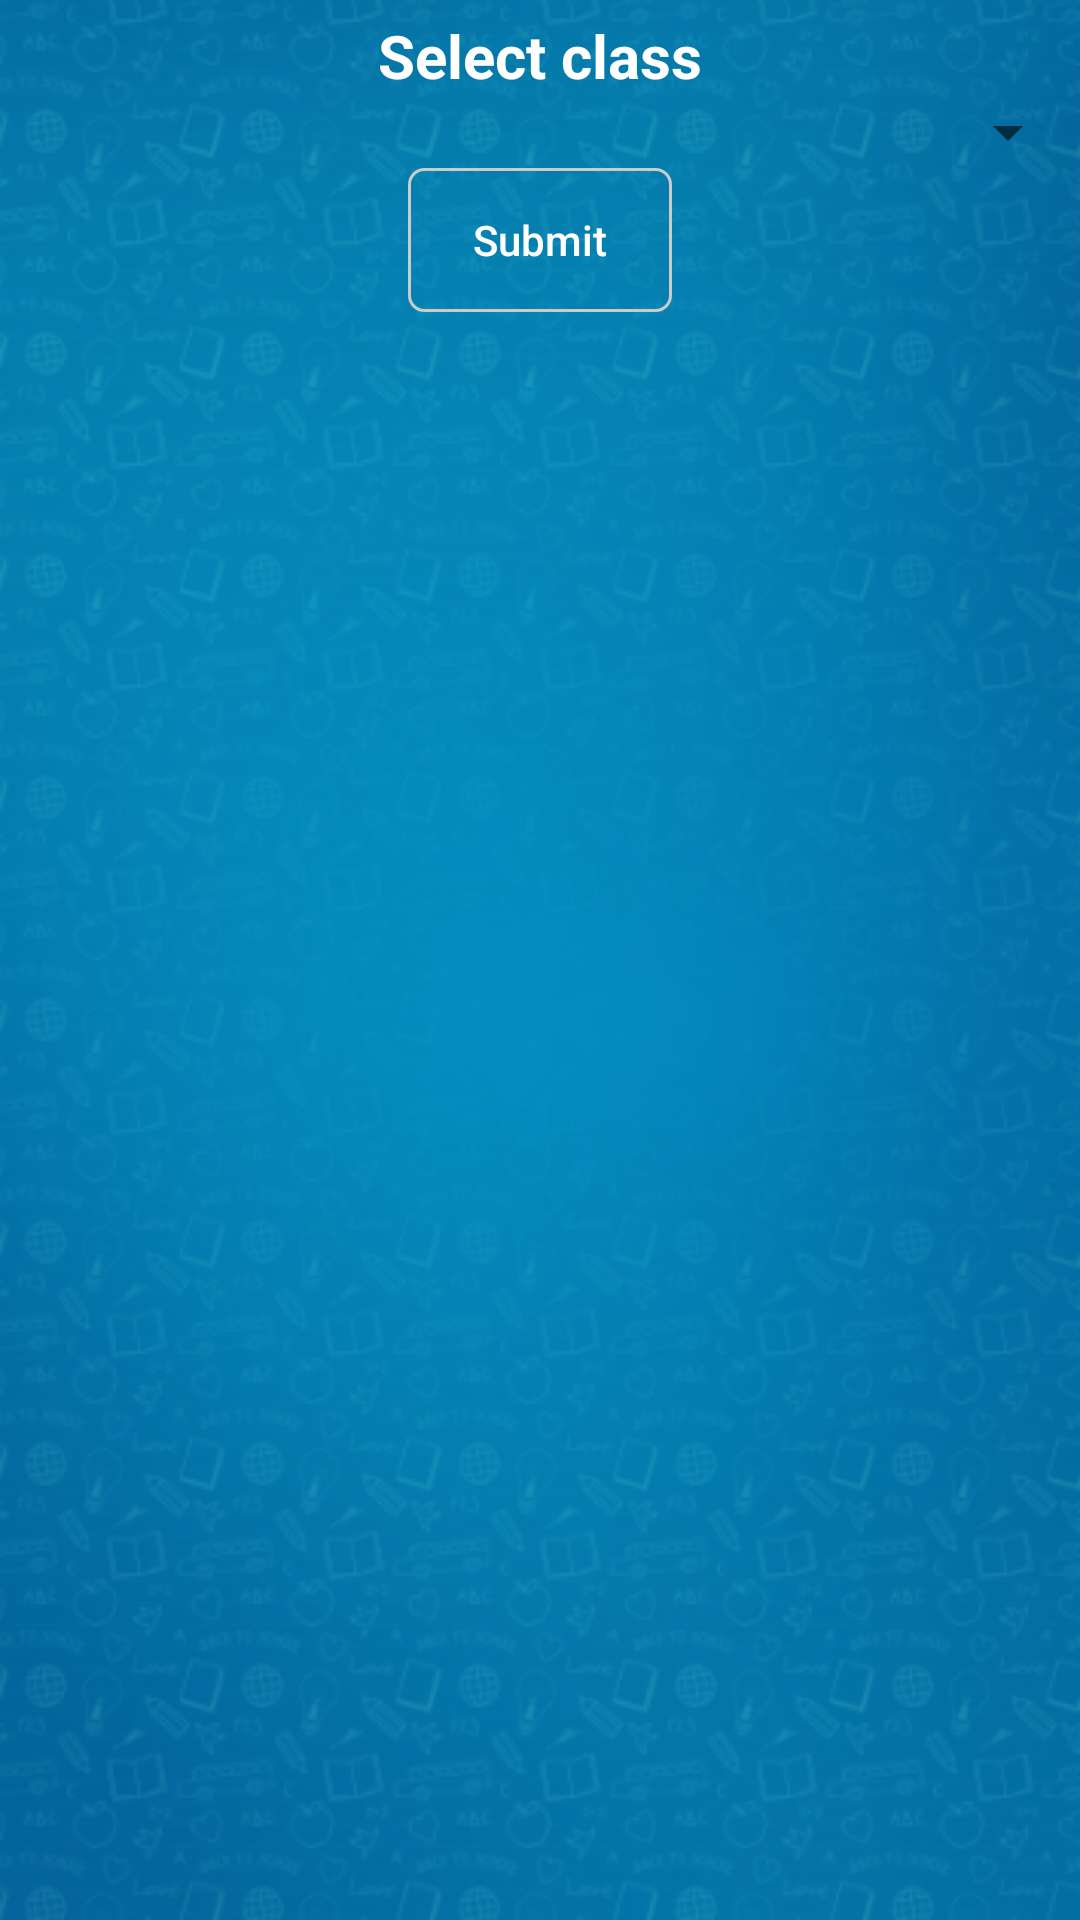

Android layout source for this screen:
<!-- AndroidManifest.xml: application theme AppTheme -->
<!-- res/layout/fragment_select_class_for_mark_adding.xml -->
<?xml version="1.0" encoding="utf-8"?>
<LinearLayout xmlns:android="http://schemas.android.com/apk/res/android"
    xmlns:tools="http://schemas.android.com/tools"
    android:layout_width="match_parent"
    android:layout_height="match_parent"
    android:orientation="vertical"
    android:background="@drawable/blue_backgrouond"
    tools:context=".home.mark.SelectClassForMarkAddingFragment">
   <TextView
       android:layout_width="match_parent"
       android:layout_height="wrap_content"
       android:text="Select class"
       android:textColor="@color/white"
       android:textSize="20sp"
       android:gravity="center_horizontal"
       android:textStyle="bold"
       android:layout_marginTop="5dp"
       />
   <Spinner
       android:id="@+id/spinner_class_div"
       android:layout_width="match_parent"
       android:layout_height="wrap_content" />
   <Button
       android:id="@+id/btn_submit"
       android:layout_width="wrap_content"
       android:layout_height="wrap_content"
       android:text="Submit"
       android:textAllCaps="false"
       android:background="@drawable/black_border"
       android:layout_gravity="center_horizontal"
       android:textColor="@color/white"/>

</LinearLayout>
<!-- resources referenced by this layout -->
<resources>
  <color name="white">#FFF</color>
  <!-- drawable black_border (drawable) -->
  <?xml version="1.0" encoding="utf-8"?>
  <shape xmlns:android="http://schemas.android.com/apk/res/android"
      android:shape="rectangle" >
      <stroke android:color="#CBCBCB" android:width="1dp" />
      <corners android:radius="5dp" />
  </shape>
  <!-- drawable blue_backgrouond: jpg bitmap (drawable, 19492 bytes) -->
  <style name="AppTheme" parent="Theme.AppCompat.Light.NoActionBar">
          
          <item name="colorPrimary">@color/colorPrimary</item>
          <item name="colorPrimaryDark">@color/colorPrimaryDark</item>
          <item name="colorAccent">@color/colorAccent</item>
      </style>
  <color name="colorPrimary">#3F51B5</color>
  <color name="colorPrimaryDark">#303F9F</color>
  <color name="colorAccent">#66f1f5</color>
</resources>
